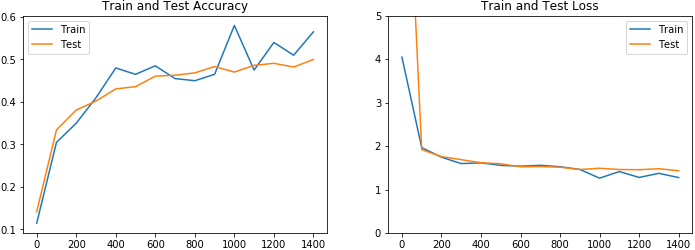

Data behind this chart, as committed beside it:
4.042799472808838, 1.9637675285339355, 1.7436115741729736, 1.596043586730957, 1.612678050994873, 1.5553005933761597, 1.5368266105651855, 1.556410551071167, 1.5244309902191162, 1.4615156650543213, 1.2609622478485107, 1.4131252765655518, 1.2770347595214844, 1.3722609281539917, 1.2744498252868652
0.115, 0.305, 0.35, 0.41, 0.48, 0.465, 0.485, 0.455, 0.45, 0.465, 0.58, 0.475, 0.54, 0.51, 0.565
11.55, 1.917, 1.757, 1.686, 1.616, 1.592, 1.522, 1.528, 1.512, 1.46, 1.489, 1.46, 1.456, 1.478, 1.432
0.142, 0.3343, 0.381, 0.4022, 0.4307, 0.436, 0.4607, 0.4629, 0.4685, 0.4833, 0.4703, 0.4861, 0.4909, 0.4822, 0.4999
0, 100, 200, 300, 400, 500, 600, 700, 800, 900, 1000, 1100, 1200, 1300, 1400
